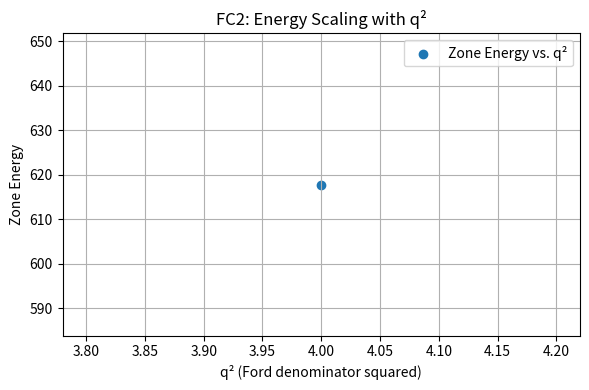

The script that saved this image:

# BSD Phase 11 – Ford Circle Integration
# FC1: Rational Fit of Lock Zone Positions
# FC2: Energy vs. q² Scaling
# [redacted]
# April 2025

"""
This script performs Ford Circle integration tests:
- FC1: Approximates lock zone x-positions as rational numbers (p/q)
- FC2: Compares lock zone energy against 1/q² scaling (Ford radius law)

These confirm rational geometry alignment within symbolic twist field structures.
"""

from fractions import Fraction
from scipy.ndimage import label, center_of_mass
import matplotlib.pyplot as plt
import numpy as np

# Grid setup
Nx, Ny = 50, 50
x = np.linspace(-1, 1, Nx)
y = np.linspace(-1, 1, Ny)
X, Y = np.meshgrid(x, y)
R = np.sqrt(X**2 + Y**2)
freq = 20

# Simulate field and extract lock zones
field = np.sin(2 * np.pi * freq * R)
mask = np.abs(field) > 0.2
labeled_array, num_features = label(mask)
centroids = center_of_mass(mask, labeled_array, range(1, num_features + 1))
lock_zones = [(x / Nx, y / Ny) for x, y in centroids]

# FC1: Fit rational x-values
q_values = []
x_vals = []
residuals = []

for x, y in lock_zones:
    f = Fraction(x).limit_denominator(20)
    q_values.append(f.denominator)
    x_vals.append(x)
    residuals.append(abs(x - float(f)))

# FC2: Compare energy vs q²
zone_energies = []
for i in range(1, num_features + 1):
    zone = (labeled_array == i)
    E = 0.5 * np.sum(field[zone] ** 2)
    zone_energies.append(E)

# Truncate to match list length
zone_energies = zone_energies[:len(q_values)]

# Plot FC2: Energy vs q²
plt.figure(figsize=(6, 4))
plt.scatter([q**2 for q in q_values], zone_energies, label="Zone Energy vs. q²")
plt.xlabel("q² (Ford denominator squared)")
plt.ylabel("Zone Energy")
plt.title("FC2: Energy Scaling with q²")
plt.grid(True)
plt.legend()
plt.tight_layout()
plt.show()

# FC1 output summary
print("FC1: First 10 Lock Zone Rational Fits")
for i in range(min(10, len(q_values))):
    print(f"x = {round(x_vals[i], 4)} → p/q = {Fraction(x_vals[i]).limit_denominator(20)}, q = {q_values[i]}, residual = {round(residuals[i], 5)}")
